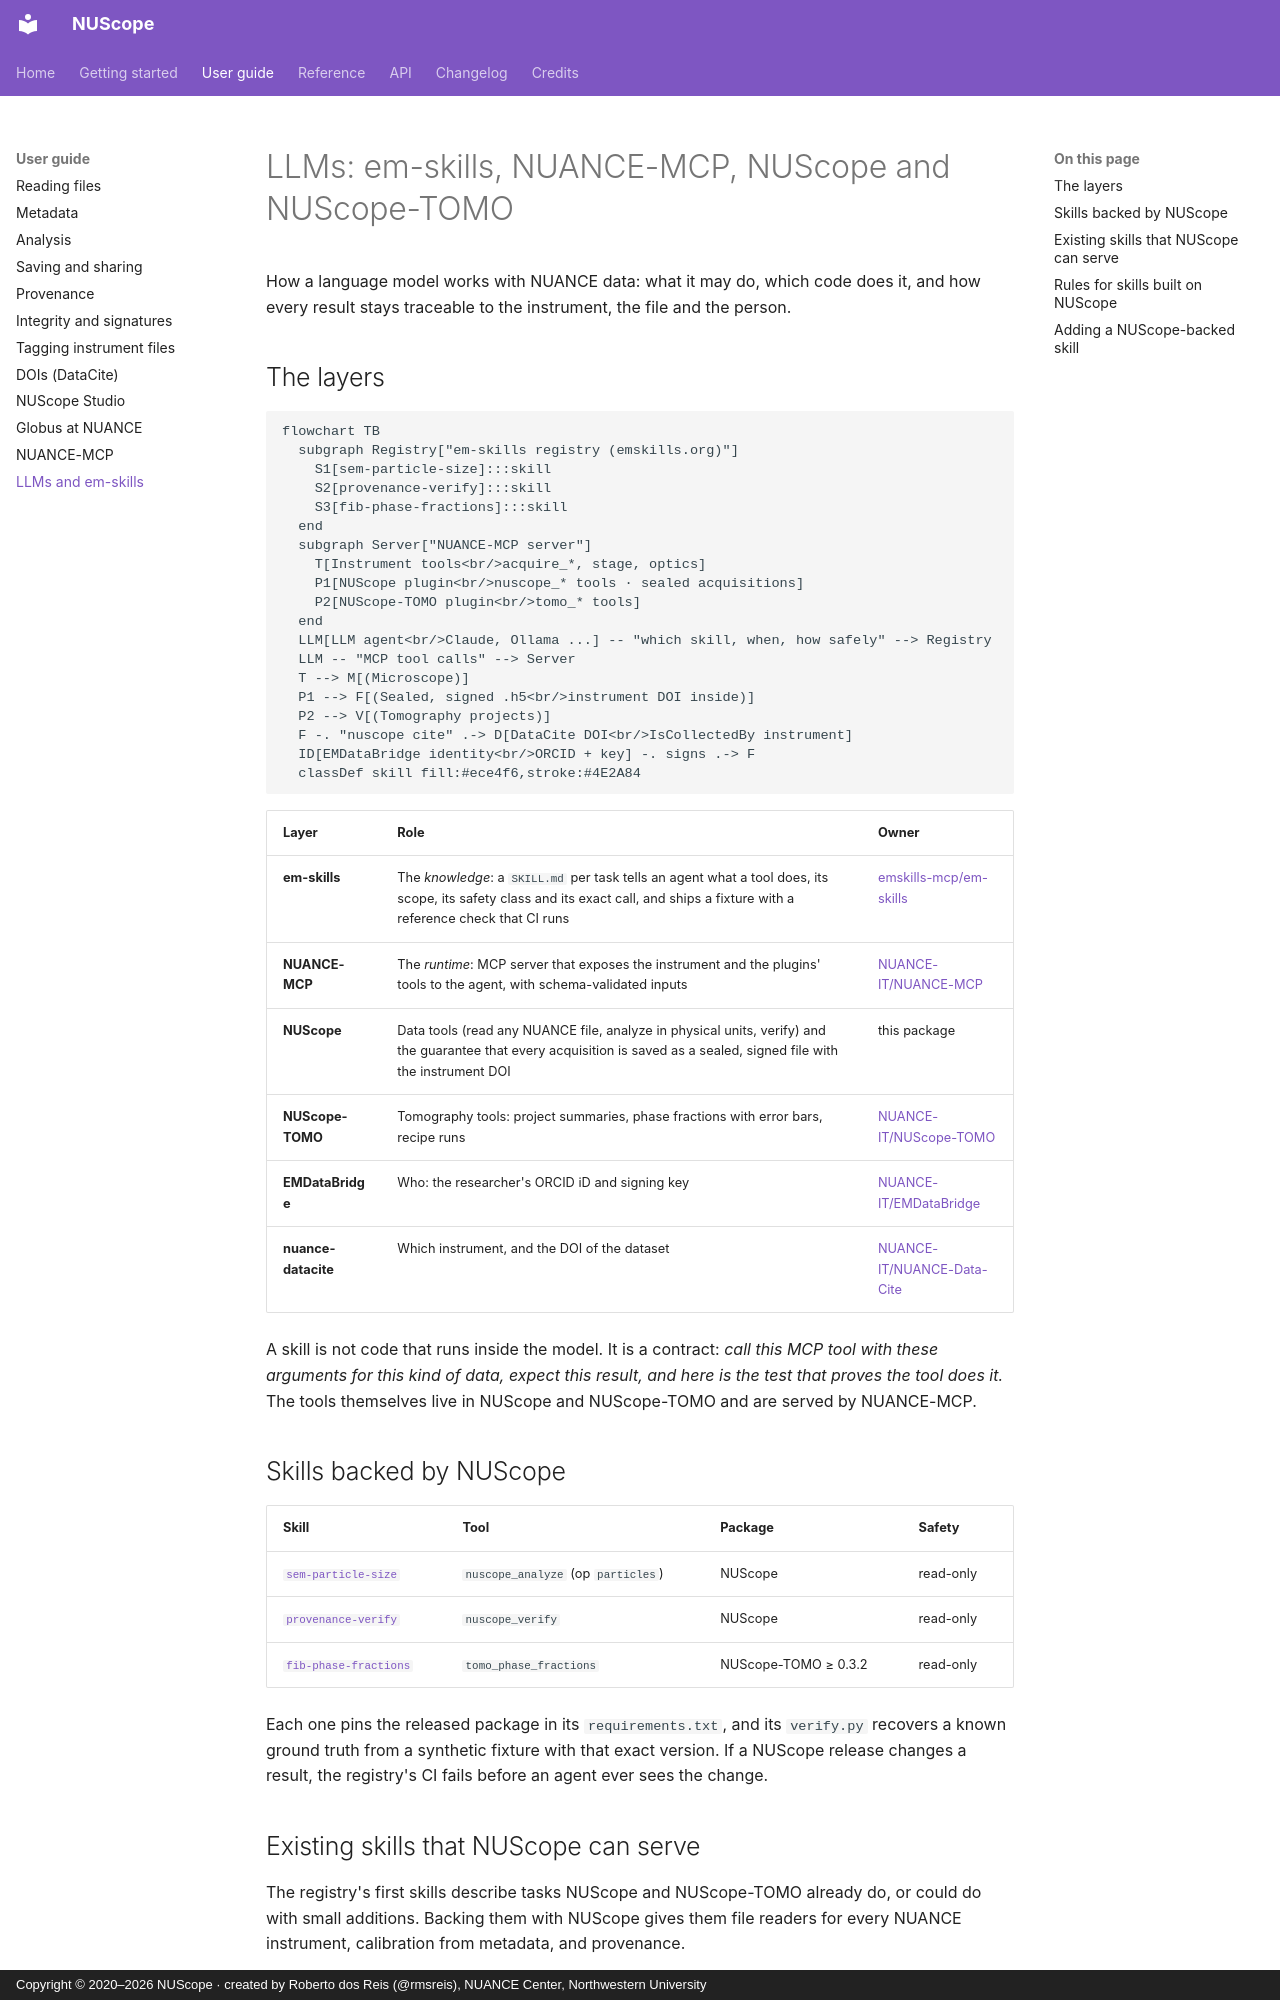

repository: NUANCE-IT/NUScope · page: guide/llm/index.html · generator: mkdocs · copyright: Copyright © 2020–2026 NUScope · created by Roberto dos Reis (@rmsreis), NUANCE Center, Northwestern University

# LLMs: em-skills, NUANCE-MCP, NUScope and NUScope-TOMO

How a language model works with NUANCE data: what it may do, which code does it, and how every result stays
traceable to the instrument, the file and the person.

## The layers

```mermaid
flowchart TB
  subgraph Registry["em-skills registry (emskills.org)"]
    S1[sem-particle-size]:::skill
    S2[provenance-verify]:::skill
    S3[fib-phase-fractions]:::skill
  end
  subgraph Server["NUANCE-MCP server"]
    T[Instrument tools<br/>acquire_*, stage, optics]
    P1[NUScope plugin<br/>nuscope_* tools · sealed acquisitions]
    P2[NUScope-TOMO plugin<br/>tomo_* tools]
  end
  LLM[LLM agent<br/>Claude, Ollama ...] -- "which skill, when, how safely" --> Registry
  LLM -- "MCP tool calls" --> Server
  T --> M[(Microscope)]
  P1 --> F[(Sealed, signed .h5<br/>instrument DOI inside)]
  P2 --> V[(Tomography projects)]
  F -. "nuscope cite" .-> D[DataCite DOI<br/>IsCollectedBy instrument]
  ID[EMDataBridge identity<br/>ORCID + key] -. signs .-> F
  classDef skill fill:#ece4f6,stroke:#4E2A84
```

| Layer | Role | Owner |
|---|---|---|
| **em-skills** | The *knowledge*: a `SKILL.md` per task tells an agent what a tool does, its scope, its safety class and its exact call, and ships a fixture with a reference check that CI runs | [emskills-mcp/em-skills](https://github.com/emskills-mcp/em-skills) |
| **NUANCE-MCP** | The *runtime*: MCP server that exposes the instrument and the plugins' tools to the agent, with schema-validated inputs | [NUANCE-IT/NUANCE-MCP](https://github.com/NUANCE-IT/NUANCE-MCP) |
| **NUScope** | Data tools (read any NUANCE file, analyze in physical units, verify) and the guarantee that every acquisition is saved as a sealed, signed file with the instrument DOI | this package |
| **NUScope-TOMO** | Tomography tools: project summaries, phase fractions with error bars, recipe runs | [NUANCE-IT/NUScope-TOMO](https://github.com/NUANCE-IT/NUScope-TOMO) |
| **EMDataBridge** | Who: the researcher's ORCID iD and signing key | [NUANCE-IT/EMDataBridge](https://github.com/NUANCE-IT/EMDataBridge) |
| **nuance-datacite** | Which instrument, and the DOI of the dataset | [NUANCE-IT/NUANCE-Data-Cite](https://github.com/NUANCE-IT/NUANCE-Data-Cite) |

A skill is not code that runs inside the model. It is a contract: *call this MCP tool with these arguments
for this kind of data, expect this result, and here is the test that proves the tool does it.* The tools
themselves live in NUScope and NUScope-TOMO and are served by NUANCE-MCP.

## Skills backed by NUScope

| Skill | Tool | Package | Safety |
|---|---|---|---|
| [`sem-particle-size`](https://github.com/emskills-mcp/em-skills/tree/main/skills/sem-particle-size) | `nuscope_analyze` (op `particles`) | NUScope | read-only |
| [`provenance-verify`](https://github.com/emskills-mcp/em-skills/tree/main/skills/provenance-verify) | `nuscope_verify` | NUScope | read-only |
| [`fib-phase-fractions`](https://github.com/emskills-mcp/em-skills/tree/main/skills/fib-phase-fractions) | `tomo_phase_fractions` | NUScope-TOMO ≥ 0.3.2 | read-only |

Each one pins the released package in its `requirements.txt`, and its `verify.py` recovers a known ground
truth from a synthetic fixture with that exact version. If a NUScope release changes a result, the registry's
CI fails before an agent ever sees the change.
